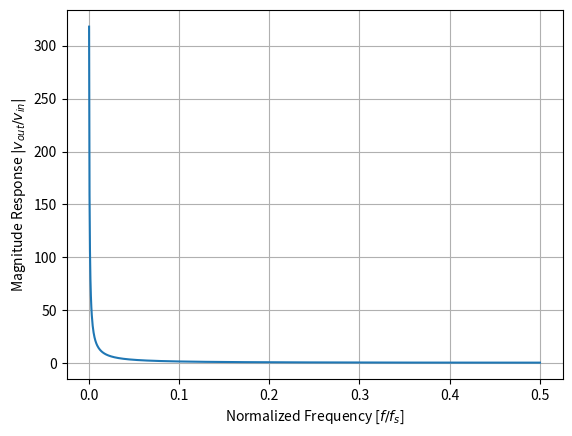
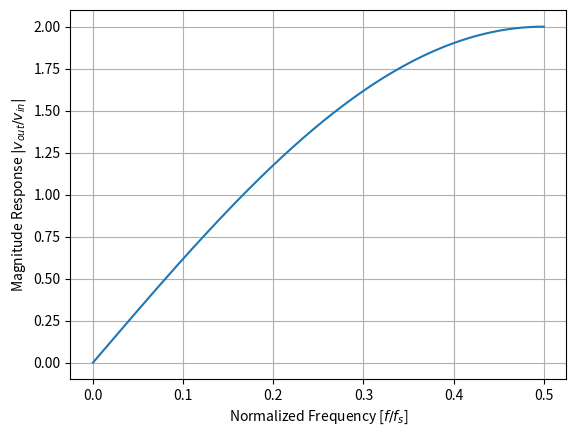
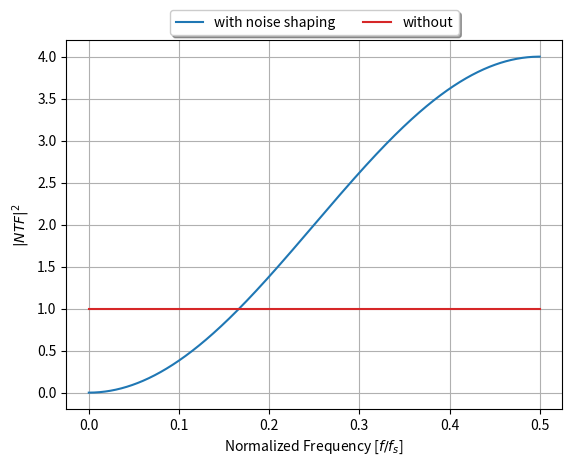

Recreate these plots in Python, in order. (Note: this script raises an exception after producing the figures.)
import os
import sys
import cmath
import math
import matplotlib.pyplot as plt
import matplotlib
import numpy as np
from scipy import signal
from scipy.integrate import quad
from scipy import integrate
from scipy import signal
from scipy.interpolate import interp1d
from scipy.fftpack import rfft
import cmath
from numpy.random import normal
from itertools import accumulate as acc

def fft_mag(vin, N, T, t):
    fft_sig  = rfft(vin)  
    fft_freqs = np.linspace(0.0, t/(2.0*T), N//2)
    fft_mag = 2.0/N * np.abs(fft_sig[:N//2])
    
    return fft_freqs, fft_mag
    
def generate_noise(mu, sigma, N, T):
    x = []
    y = []
    x = np.linspace(0, N*T, N)
    y = np.random.normal(mu, sigma, N)
       
    return x, y


""" Integrator Magnitude Response """
fs = 10e3
f = np.linspace(0, fs/2, 1000)
h_mag = 1/(2*abs(np.sin(np.pi*f/fs)))

fig, ax = plt.subplots()
ax.plot(f/fs, h_mag)
ax.grid(which='both',axis='both')
ax.set_xlabel(r'Normalized Frequency [$f/f_s$]')
ax.set_ylabel(r'Magnitude Response $|v_{out}/v_{in}|$')

plt.show()  

""" Differentiator Magnitude Response """
fs = 10e3
f = np.linspace(0, fs/2, 1000)
h_mag = 2*abs(np.sin(np.pi*f/fs))

fig, ax = plt.subplots()
ax.plot(f/fs, h_mag)
ax.grid(which='both',axis='both')
ax.set_xlabel(r'Normalized Frequency [$f/f_s$]')
ax.set_ylabel(r'Magnitude Response $|v_{out}/v_{in}|$')

plt.show()  

""" First-Order Noise Shaping """
fs = 10e3
Vref = 3.3
nbits = 1
f = np.linspace(0, fs/2, 1000)

ntf = 4*(np.sin(np.pi*f/fs))**2

fig, ax = plt.subplots()
ax.plot(f/fs, ntf, color='tab:blue', label='with noise shaping')
ax.plot(f/fs, np.ones(np.size(f)), color='tab:red', label='without')
ax.grid(which='both', axis='both')
ax.set_xlabel(r'Normalized Frequency [$f/f_s$]')
ax.set_ylabel(r'$|NTF|^2$')
ax.legend()
ax.legend(loc='upper center', ncol=2, fancybox=True, 
           shadow=True, bbox_to_anchor=(0.5,1.1) )
plt.show()

""" RMS Quantization Noise vs OSR """
en_qe_2 = (Vref/2)**2/12/fs*np.ones(np.size(f))
vn_rms = np.sqrt(integrate.cumtrapz(2*en_qe_2, f, initial=0))
vn_rms_ns = np.sqrt(integrate.cumtrapz(2*en_qe_2*ntf, f, initial=0))
vn_rms_tot = Vref/np.sqrt(12)/2

fig, ax = plt.subplots()
ax.semilogx(fs/f/2, vn_rms/vn_rms_tot, color='tab:blue', label='oversampling only')
ax.semilogx(fs/f/2, vn_rms_ns/vn_rms_tot, color='tab:red', label='with noise shaping')
ax.set_xlabel(r'Oversampling Ratio (OSR)')
ax.set_ylabel(r'Normalized RMS Quantization Noise')
ax.grid(which='both', axis='both')
ax.legend()
ax.legend(loc='upper center', ncol=2, fancybox=True, 
           shadow=True, bbox_to_anchor=(0.5,1.1) )
           
plt.show()

""" Effective Resolution vs OSR """
vfs_rms = Vref/2/np.sqrt(2)


fig, ax = plt.subplots()
ax.semilogx(fs/f/2, (20*np.log10(vfs_rms/vn_rms)-1.76)/6.02 - 1, color='tab:blue', label='oversampling only')
ax.semilogx(fs/f/2, (20*np.log10(vfs_rms/vn_rms_ns)-1.76)/6.02 - 1, color='tab:red', label='oversampling with noise shaping')
ax.set_xlabel(r'Oversampling Ratio (OSR)')
ax.set_ylabel(r'Resolution Improvement [bits]')
ax.grid(which='both', axis='both')
ax.legend()
ax.legend(loc='upper center', ncol=2, fancybox=True, 
           shadow=True, bbox_to_anchor=(0.5,1.1) )
           
plt.show()

""" Higher Order Modulators """
ntf_2 = ntf**2
ntf_3 = ntf**3
vn_rms_2 = np.sqrt(integrate.cumtrapz(2*en_qe_2*ntf_2, f, initial=0))
vn_rms_3 = np.sqrt(integrate.cumtrapz(2*en_qe_2*ntf_3, f, initial=0))

fig, ax = plt.subplots()
ax.semilogx(fs/f/2, (20*np.log10(vfs_rms/vn_rms)-1.76)/6.02 - 1, color='tab:blue', label='oversampling only')
ax.semilogx(fs/f/2, (20*np.log10(vfs_rms/vn_rms_ns)-1.76)/6.02 - 1, color='tab:red', label=r'$1^{st}$-order noise shaping')
ax.semilogx(fs/f/2, (20*np.log10(vfs_rms/vn_rms_2)-1.76)/6.02 - 1, color='tab:green', label=r'$2^{nd}$-order noise shaping')
ax.semilogx(fs/f/2, (20*np.log10(vfs_rms/vn_rms_3)-1.76)/6.02 - 1, color='tab:orange', label=r'$3^{rd}$-order noise shaping')
ax.set_xlabel(r'Oversampling Ratio (OSR)')
ax.set_ylabel(r'Resolution Improvement [bits]')
ax.grid(which='both', axis='both')
ax.legend()
ax.legend(loc='upper center', ncol=2, fancybox=True, 
           shadow=True, bbox_to_anchor=(0.5,1.15) )
           
plt.show()

